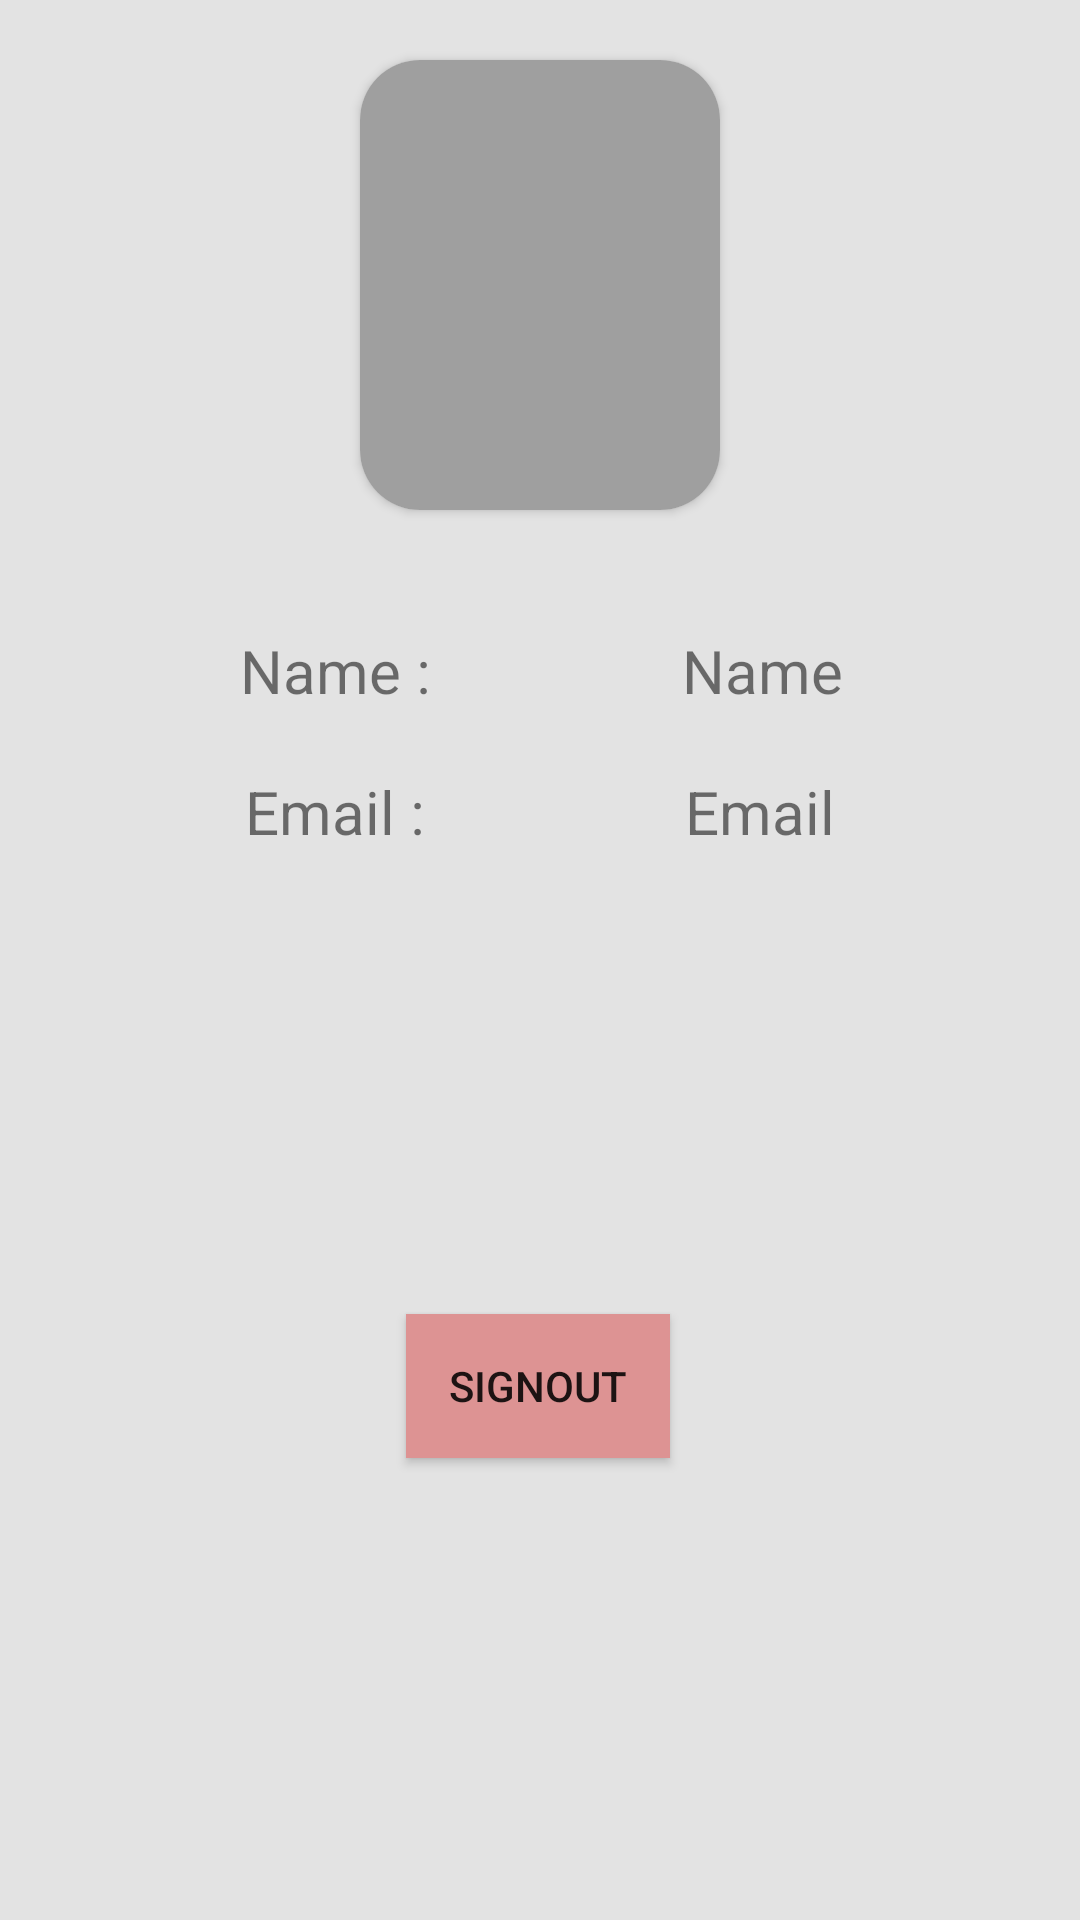

Here is an Android app screen rendered from its layout file. Give the layout XML and the strings, colors and styles it references.
<!-- AndroidManifest.xml: application theme AppTheme -->
<!-- res/layout/fragment_profile.xml -->
<?xml version="1.0" encoding="utf-8"?>
<androidx.constraintlayout.widget.ConstraintLayout xmlns:android="http://schemas.android.com/apk/res/android"
    xmlns:app="http://schemas.android.com/apk/res-auto"
    xmlns:tools="http://schemas.android.com/tools"
    android:layout_width="match_parent"
    android:layout_height="match_parent"
    android:background="#E3E3E3"

    android:orientation="vertical"
    tools:context=".ui.fragment.ProfileFragment">

    <TextView
        android:id="@+id/nameString"
        android:layout_width="wrap_content"
        android:layout_height="wrap_content"
        android:text="Name : "
        android:textSize="20sp"
        app:layout_constraintBaseline_toBaselineOf="@+id/nameText"
        app:layout_constraintEnd_toStartOf="@+id/emailText"
        app:layout_constraintHorizontal_bias="0.5"
        app:layout_constraintStart_toStartOf="parent" />

    <TextView
        android:id="@+id/nameText"
        android:layout_width="wrap_content"
        android:layout_height="wrap_content"
        android:layout_marginTop="40dp"
        android:text="Name"
        android:textSize="20sp"
        app:layout_constraintEnd_toEndOf="parent"
        app:layout_constraintHorizontal_bias="0.5"
        app:layout_constraintStart_toEndOf="@+id/nameString"
        app:layout_constraintTop_toBottomOf="@+id/linearL" />

    <androidx.cardview.widget.CardView
        android:id="@+id/linearL"
        android:layout_width="120dp"
        android:layout_height="150dp"
        android:layout_marginTop="20dp"
        app:cardCornerRadius="20dp"
        app:layout_constraintEnd_toEndOf="parent"
        app:layout_constraintStart_toStartOf="parent"
        app:layout_constraintTop_toTopOf="parent">

        <ImageView
            android:id="@+id/profile_image"
            android:layout_width="match_parent"
            android:layout_height="match_parent"
            android:background="#9F9F9F"
            android:gravity="fill"
            android:scaleType="centerCrop"
            android:src="@drawable/ic_profile" />

    </androidx.cardview.widget.CardView>


    <TextView
        android:id="@+id/emailString"
        android:layout_width="wrap_content"
        android:layout_height="wrap_content"
        android:text="Email : "
        android:textSize="20sp"
        app:layout_constraintBaseline_toBaselineOf="@+id/emailText"
        app:layout_constraintEnd_toStartOf="@+id/emailText"
        app:layout_constraintHorizontal_bias="0.5"
        app:layout_constraintStart_toStartOf="parent" />

    <TextView
        android:id="@+id/emailText"
        android:layout_width="wrap_content"
        android:layout_height="wrap_content"
        android:layout_marginTop="20dp"
        android:text="Email"
        android:textSize="20sp"
        app:layout_constraintEnd_toEndOf="parent"
        app:layout_constraintHorizontal_bias="0.5"
        app:layout_constraintStart_toEndOf="@+id/emailString"
        app:layout_constraintTop_toBottomOf="@+id/nameText" />

    <Button
        android:id="@+id/signoutBtn"
        android:layout_width="wrap_content"
        android:layout_height="wrap_content"
        android:background="#DD9393"
        android:text="Signout"
        app:layout_constraintBottom_toBottomOf="parent"
        app:layout_constraintEnd_toEndOf="parent"
        app:layout_constraintHorizontal_bias="0.498"
        app:layout_constraintStart_toStartOf="parent"
        app:layout_constraintTop_toBottomOf="@+id/emailText" />

</androidx.constraintlayout.widget.ConstraintLayout>
<!-- resources referenced by this layout -->
<resources>
  <style name="AppTheme" parent="Theme.AppCompat.Light.NoActionBar">
          
          <item name="colorPrimary">#272727</item>
          <item name="colorPrimaryDark">#000000</item>
          <item name="colorAccent">#272727</item>
      </style>
</resources>
